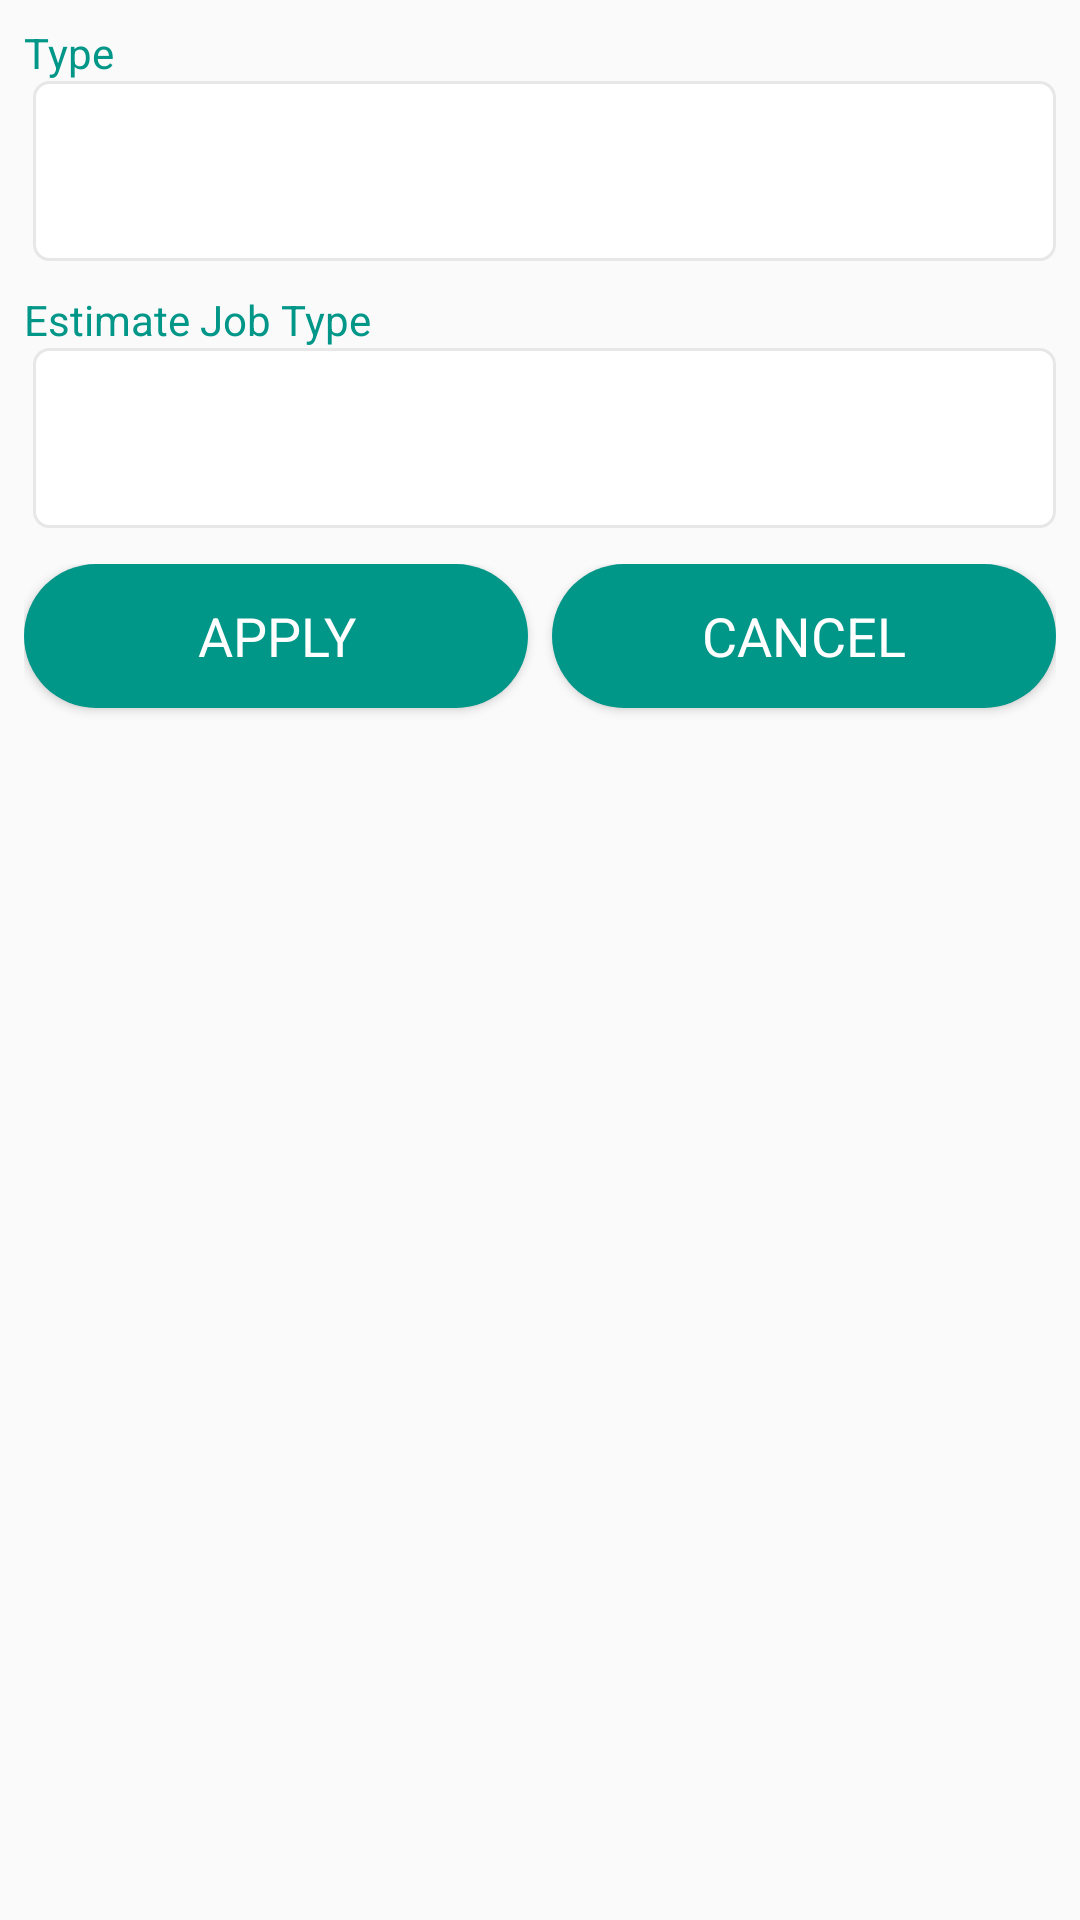

Here is an Android app screen rendered from its layout file. Give the layout XML and the strings, colors and styles it references.
<!-- AndroidManifest.xml: application theme AppTheme -->
<!-- res/layout/layout_addroomdialog.xml -->
<?xml version="1.0" encoding="utf-8"?>
<ScrollView xmlns:android="http://schemas.android.com/apk/res/android"
    android:layout_width="match_parent"
    android:layout_height="match_parent"
    android:orientation="vertical">

    <LinearLayout
        android:layout_width="match_parent"
        android:layout_height="wrap_content"
        android:layout_margin="8dp"
        android:orientation="vertical">

        <TextView
            android:layout_width="wrap_content"
            android:layout_height="wrap_content"
            android:layout_gravity="start"
            android:text="Type"
            android:textColor="@color/colorPrimary" />

        <Spinner
            android:id="@+id/jobTypeSpinner"
            android:layout_width="match_parent"
            android:layout_height="wrap_content"
            android:layout_marginLeft="3dp"
            android:layout_marginStart="3dp"
            android:background="@drawable/rounded"
            android:minHeight="60dp"
            android:singleLine="true"
            android:spinnerMode="dropdown" />

        <TextView
            android:layout_width="wrap_content"
            android:layout_height="wrap_content"
            android:layout_gravity="start"
            android:text="Estimate Job Type"
            android:layout_marginTop="10dp"
            android:textColor="@color/colorPrimary" />

        <Spinner
            android:id="@+id/estJobTypeSpinner"
            android:layout_width="match_parent"
            android:layout_height="wrap_content"
            android:layout_marginLeft="3dp"
            android:layout_marginStart="3dp"
            android:background="@drawable/rounded"
            android:minHeight="60dp"
            android:singleLine="true"
            android:spinnerMode="dropdown" />

        <LinearLayout
            android:layout_width="match_parent"
            android:layout_height="wrap_content"
            android:layout_marginTop="12dp"
            android:orientation="horizontal"
            android:weightSum="100">

            <Button
                android:id="@+id/applyButton"
                style="?android:textAppearanceMedium"
                android:layout_width="0dp"
                android:layout_height="wrap_content"
                android:layout_marginBottom="20dp"
                android:layout_weight="50"
                android:background="@drawable/roundedbutton"
                android:text="@string/apply_string"
                android:textColor="@android:color/white" />

            <Button
                android:id="@+id/cancelButton"
                style="?android:textAppearanceMedium"
                android:layout_width="0dp"
                android:layout_height="wrap_content"
                android:layout_marginLeft="8dp"
                android:layout_marginStart="8dp"
                android:layout_weight="50"
                android:background="@drawable/roundedbutton"
                android:text="Cancel"
                android:textColor="@android:color/white" />
        </LinearLayout>
    </LinearLayout>

</ScrollView>
<!-- resources referenced by this layout -->
<resources>
  <color name="colorPrimary">#009688</color>
  <!-- drawable rounded (drawable) -->
  <?xml version="1.0" encoding="utf-8"?>
  <selector xmlns:android="http://schemas.android.com/apk/res/android">
  	
  	<item android:state_focused="true">
  		<shape>
  			<solid android:color="@android:color/white" />
  			<stroke android:width="2dp" android:color="@color/bbutton_primary" />
  			<corners android:radius="@dimen/bbuton_rounded_corner_radius" />
  			<padding android:top="6dp" android:bottom="6dp" android:left="6dp"/>
  		</shape>
  	</item>
  	
  	<item android:state_enabled="false">
  		<shape>
  			<solid android:color="@color/bbutton_edittext_disabled" />
  			<stroke android:width="1dp" android:color="@color/bbutton_edittext_border" />
  			<corners android:radius="@dimen/bbuton_rounded_corner_radius" />
  			<padding android:top="6dp" android:bottom="6dp" android:left="6dp"/>
  		</shape>
  	</item>
  
  	<item>
  		<shape android:shape="rectangle">
  			<solid android:color="@android:color/white" />
  			<stroke android:width="1dp" android:color="@color/bbutton_primary" />
  			<corners android:radius="@dimen/bbuton_rounded_corner_radius" />
  			<padding android:top="6dp" android:bottom="6dp"
  				android:left="6dp"/>
  		</shape>
  	</item>
  </selector>
  <!-- drawable roundedbutton (drawable) -->
  <?xml version="1.0" encoding="utf-8"?>
  <shape xmlns:android="http://schemas.android.com/apk/res/android"
      android:shape="rectangle">
      
      <solid android:color="@color/colorPrimary"/>
      <corners android:radius="25dp"/>
  </shape>
  <string name="apply_string">Apply</string>
  <style name="AppTheme" parent="Theme.AppCompat.Light.DarkActionBar">
          
          <item name="colorPrimary">@color/colorPrimary</item>
          <item name="colorPrimaryDark">@color/colorPrimaryDark</item>
          <item name="colorAccent">@color/colorAccent</item>
      </style>
  <color name="bbutton_primary">#e7e7e7</color>
  <dimen name="bbuton_rounded_corner_radius">5dp</dimen>
  <color name="bbutton_edittext_disabled">#FF0000</color>
  <color name="bbutton_edittext_border">#00FF00</color>
  <color name="colorPrimaryDark">#00695C</color>
  <color name="colorAccent">@color/colorPrimary</color>
</resources>
